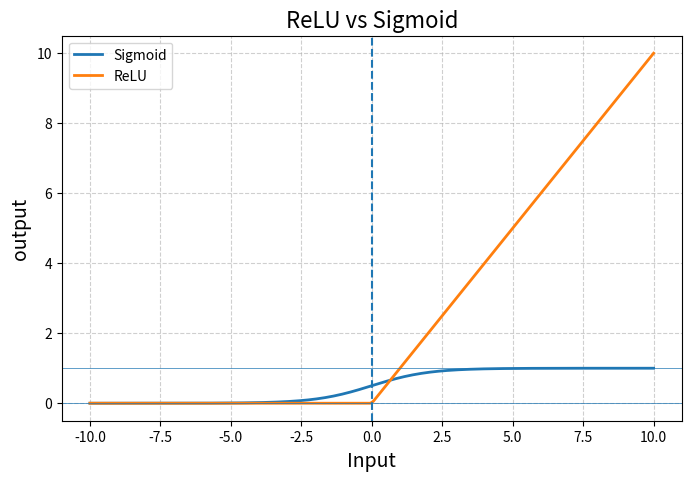

This chart was generated by the following Python code:
import numpy as np
import matplotlib.pyplot as plt
import math
def relu(z):
    '''
    formula : max(0,z)
    '''
    return max(0,z)

def sigmoid(z):
    '''
    formula : 1 / (1 + e^-z)
    '''
    return 1 / (1 + math.exp(-z))

def neuron_forward(inputs , weights , bias , activation):
    print("Step 1 : Calculate weighted Sum")
    weighted_sum = sum(x*w for x , w in zip(inputs , weights)) + bias

    print("Weighted Sum = ",weighted_sum)

    print("Step 2 : Apply Activation function")
    output = activation(weighted_sum)

    print("Activation Function Name : ",activation.__name__)
    print(f"Output = {output : .2f}")

    print("Calculation End")

def reluXsigmoid_plot():
    z_values = np.linspace(-10 , 10 , 200)
    relu_values =  np.maximum(0 , z_values)
    sigmoid_values = 1 / (1 + np.exp(-z_values))

    plt.figure(figsize=(8,5))
    plt.plot(z_values , sigmoid_values , label = "Sigmoid" , linewidth = 2)
    plt.plot(z_values , relu_values , label = "ReLU" , linewidth = 2)

    plt.axhline(y = 0 , linewidth = 0.5)
    plt.axhline(y = 1 , linewidth = 0.5)
    plt.axvline(x = 0 , linestyle = "--")

    plt.title("ReLU vs Sigmoid" , fontsize = 16)
    plt.xlabel("Input" , fontsize = 14)
    plt.ylabel("output" , fontsize = 14)
    plt.grid(True , linestyle = "--" , alpha = 0.6)
    plt.legend()
    plt.show()
def main():
    inputs = [1.0 , 2.0 , 3.0]
    weights = [0.6 , 0.4 , 0.2]
    bias = 0.5
    #Sigmoid
    print("===Sigmoid Activation===")
    neuron_forward(inputs , weights , bias , sigmoid)

    #relu
    print("===Relu Activation===")
    neuron_forward(inputs , weights , bias , relu)
    reluXsigmoid_plot()

if __name__ == "__main__":
    main()
